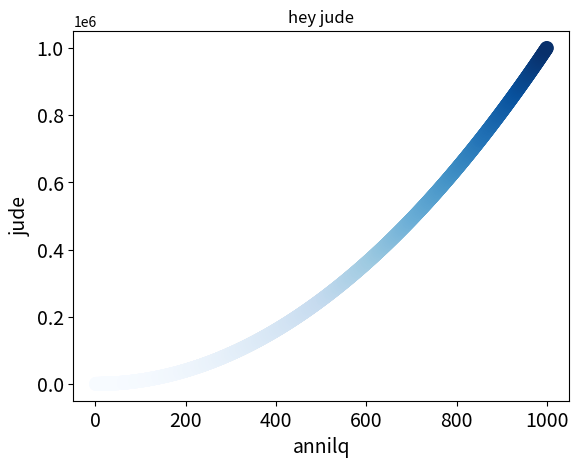

Reproduce this figure in Python.
# 散点图
import matplotlib.pyplot as plt

x_values = list(range(1, 1001))
y_values = [x**2 for x in x_values]
plt.scatter(x_values, y_values, c=y_values, cmap=plt.cm.Blues, edgecolor='none',  s=100)
plt.title("hey jude")
plt.xlabel("annilq",fontsize=14)
plt.ylabel("jude",fontsize=14)
plt.tick_params(axis='both', which='major', labelsize=14)
plt.savefig('squares_plot.png', bbox_inches='tight') 
plt.show()